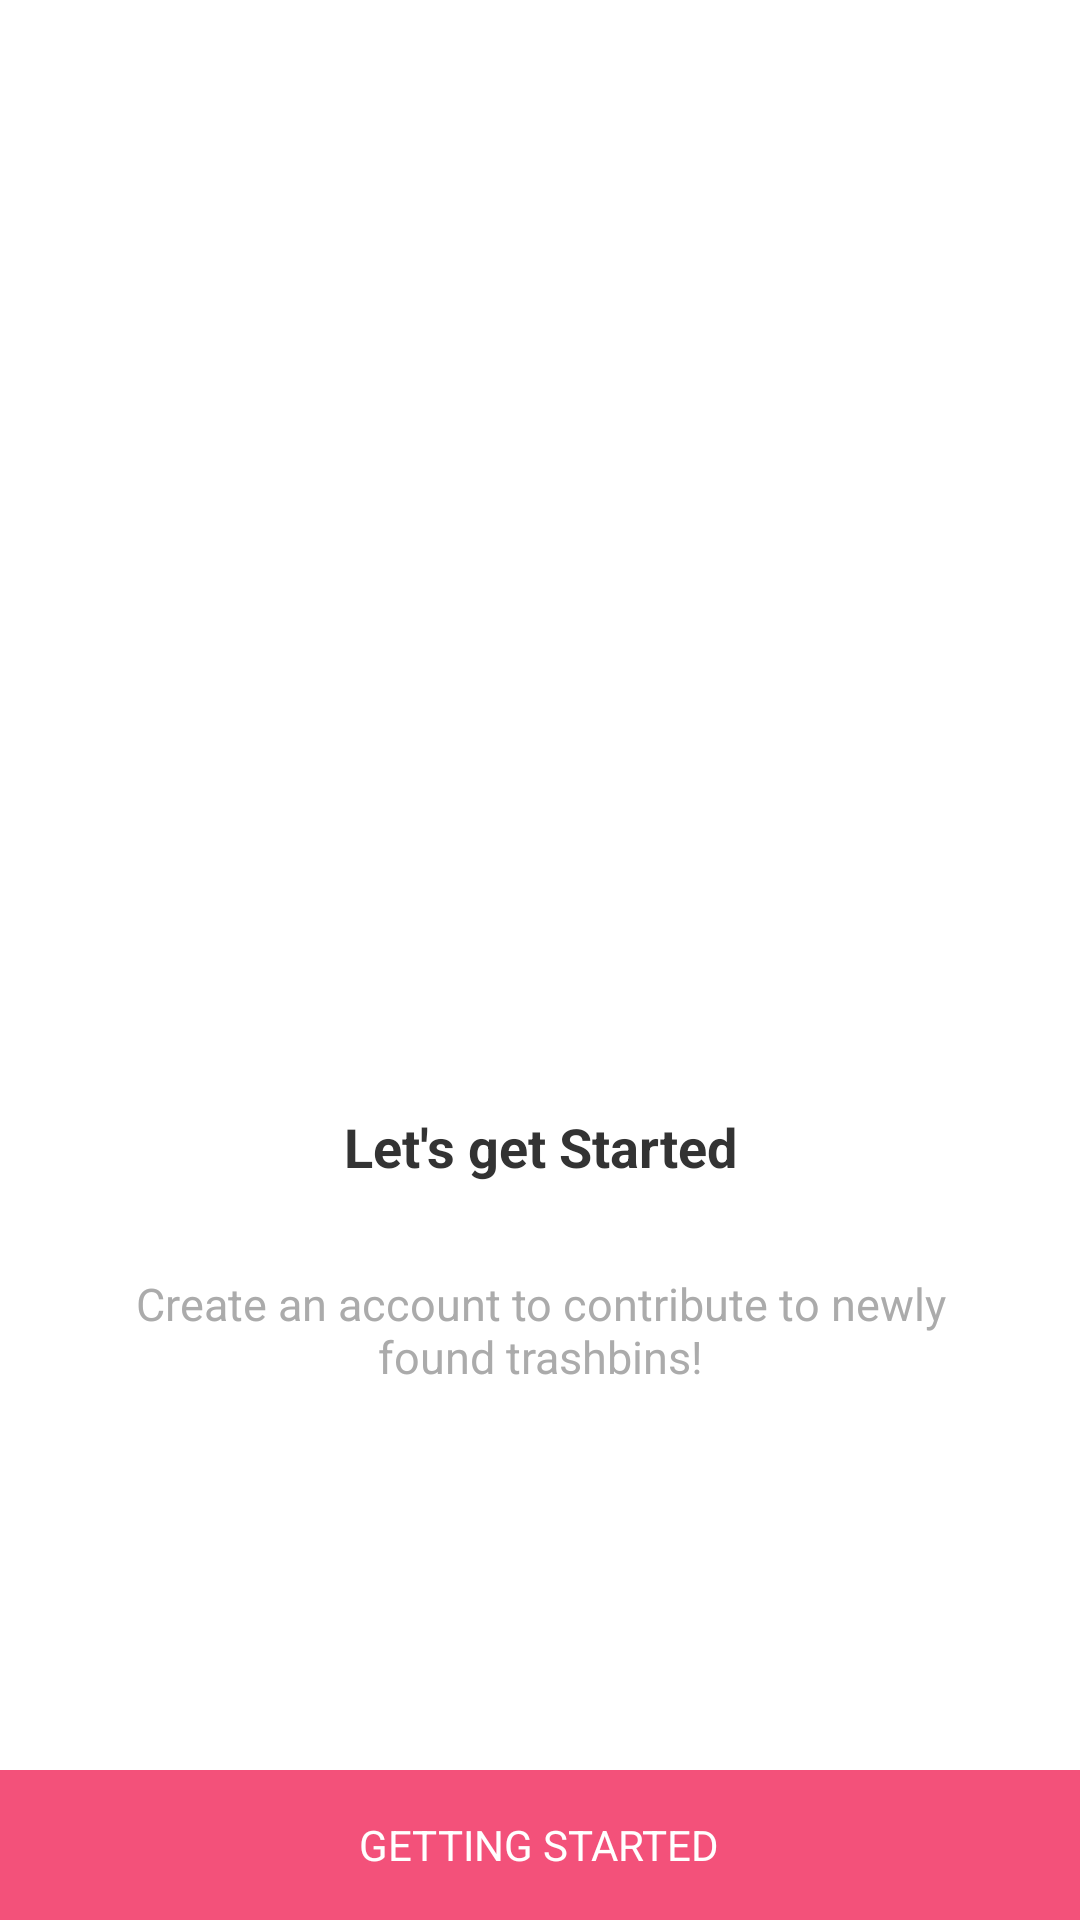

Layout XML and referenced resources for this Android screen:
<!-- AndroidManifest.xml: application theme Theme.Frontend -->
<!-- res/layout/activity_finish.xml -->
<?xml version="1.0" encoding="utf-8"?>
<RelativeLayout xmlns:android="http://schemas.android.com/apk/res/android"
    android:layout_width="match_parent"
    android:layout_height="match_parent"
    xmlns:app="http://schemas.android.com/apk/res-auto">


    <RelativeLayout
        android:layout_width="match_parent"
        android:layout_height="wrap_content"
        android:padding="30dp">

        <androidx.appcompat.widget.AppCompatImageView
            android:id="@+id/image_onboarding"
            android:layout_width="250dp"
            android:layout_height="250dp"
            android:layout_centerHorizontal="true"
            app:srcCompat="@drawable/ic_shipping_package_colour"
            android:layout_marginTop="60dp"
            android:layout_marginBottom="30dp"/>

        <androidx.appcompat.widget.AppCompatTextView
            android:id="@+id/text_onboarding_title"
            android:layout_width="match_parent"
            android:layout_height="wrap_content"
            android:layout_below="@id/image_onboarding"
            android:layout_marginStart="30dp"
            android:layout_marginEnd="30dp"
            android:text="@string/title_3"
            android:textSize="18sp"
            android:gravity="center"
            android:textStyle="bold"
            android:textColor="@color/dark_grey"
            android:layout_marginBottom="30dp"/>

        <androidx.appcompat.widget.AppCompatTextView
            android:id="@+id/text_onboarding_description"
            android:layout_width="match_parent"
            android:layout_height="wrap_content"
            android:layout_below="@id/text_onboarding_title"
            android:text="@string/description_3"
            android:textSize="15sp"
            android:gravity="center"
            android:textColor="@color/light_grey"
            android:layout_marginBottom="30dp"/>

    </RelativeLayout>



    <LinearLayout
        android:id="@+id/layout_start"
        android:layout_width="match_parent"
        android:layout_height="50dp"
        android:background="@color/primary"
        android:layout_alignParentBottom="true"
        android:gravity="center"
        android:clickable="true"
        android:focusable="true">

        <androidx.appcompat.widget.AppCompatTextView
            android:layout_width="wrap_content"
            android:layout_height="wrap_content"
            android:text="GETTING STARTED"
            android:textColor="@color/md_white_1000"/>


    </LinearLayout>

</RelativeLayout>
<!-- resources referenced by this layout -->
<resources>
  <color name="dark_grey">#333333</color>
  <color name="light_grey">#ABABAB</color>
  <color name="md_white_1000">#ffffff</color>
  <color name="primary">#F3517A</color>
  <string name="description_3">Create an account to contribute to newly found trashbins! </string>
  <string name="title_3">Let\'s get Started</string>
  <style name="Theme.Frontend" parent="Theme.MaterialComponents.DayNight.DarkActionBar">
          <item name="windowActionBar">false</item>
          <item name="windowNoTitle">true</item>
          
          <item name="colorPrimary">@color/primary</item>
          <item name="colorPrimaryVariant">@color/primary</item>
          <item name="colorOnPrimary">@color/white</item>
          
          <item name="colorSecondary">@color/teal_200</item>
          <item name="colorSecondaryVariant">@color/teal_700</item>
          <item name="colorOnSecondary">@color/black</item>
          
          <item name="android:statusBarColor">?attr/colorPrimaryVariant</item>
          
      </style>
  <color name="white">#FFFFFFFF</color>
  <color name="teal_200">#FF03DAC5</color>
  <color name="teal_700">#FF018786</color>
  <color name="black">#FF000000</color>
</resources>
